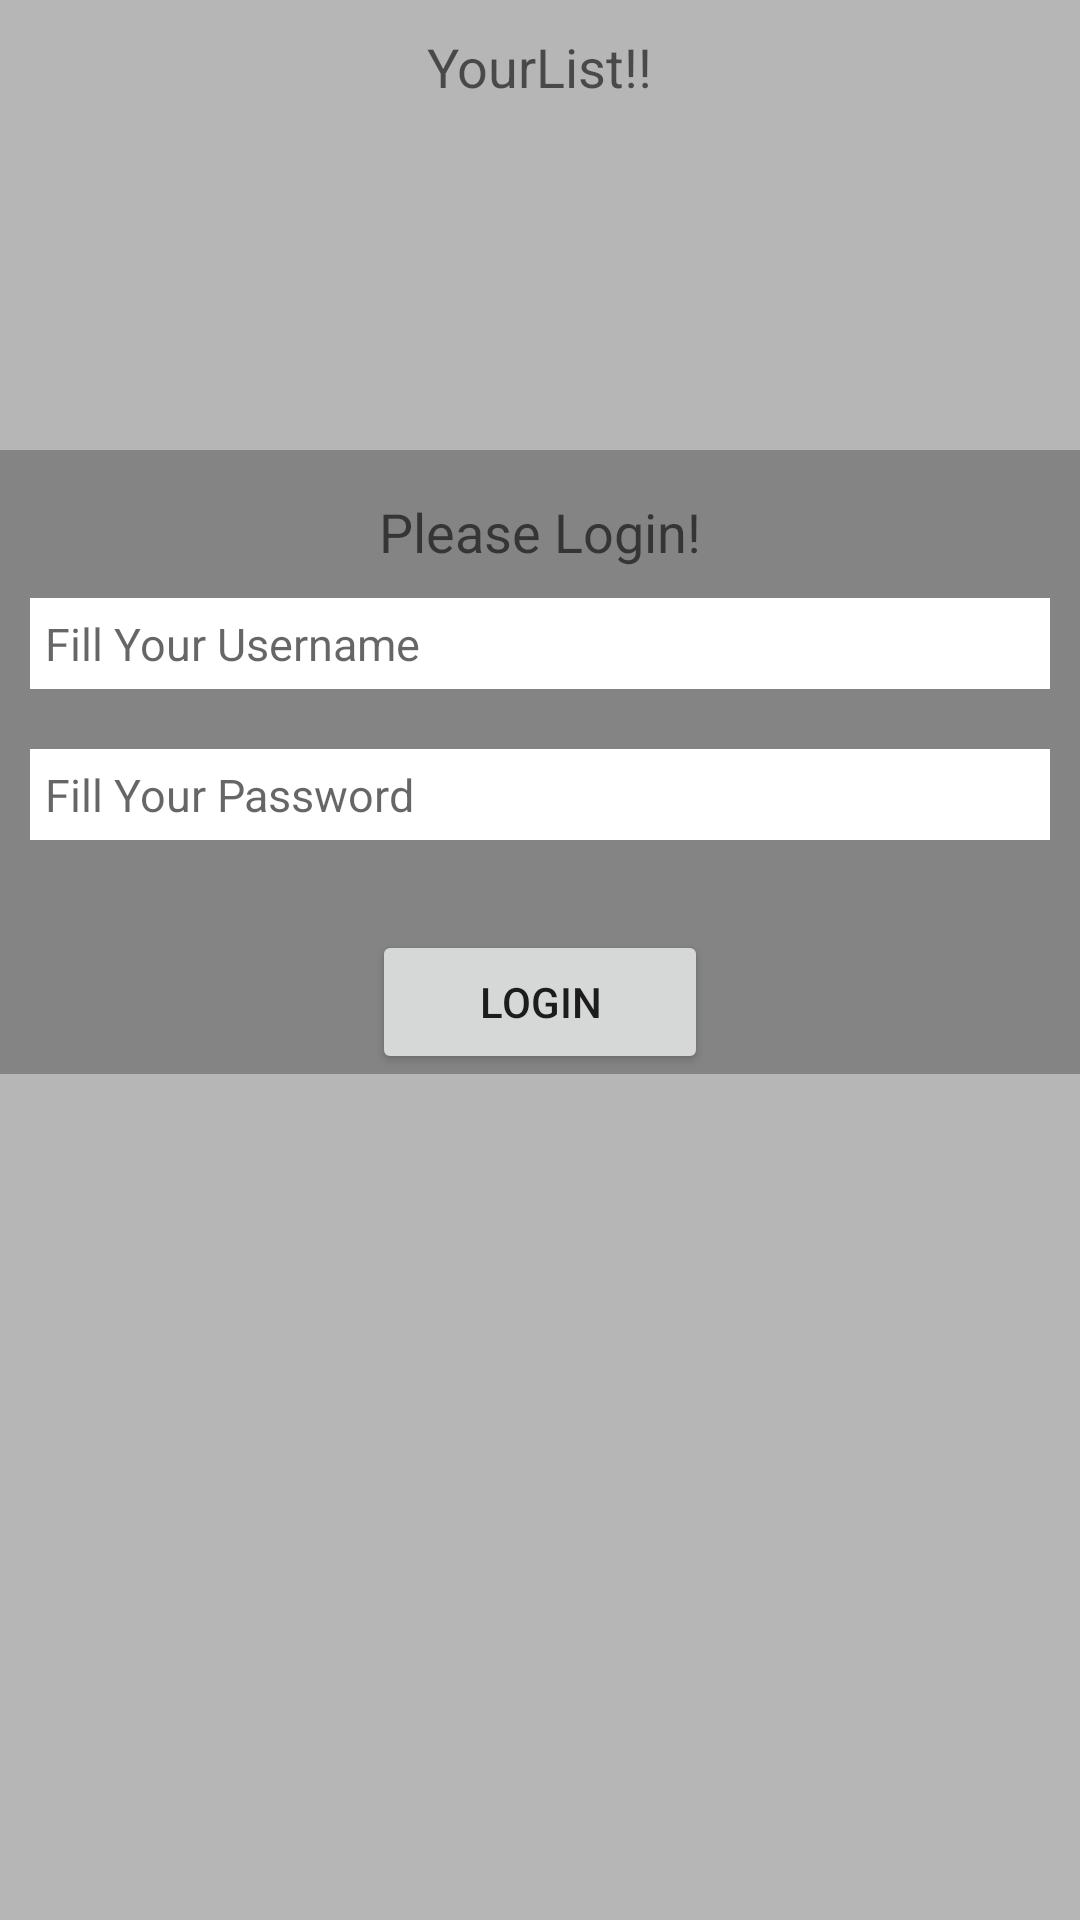

The Android layout XML behind this screen, and the referenced resources:
<!-- AndroidManifest.xml: application theme AppTheme -->
<!-- res/layout/login.xml -->
<?xml version="1.0" encoding="utf-8"?>
<ScrollView xmlns:android="http://schemas.android.com/apk/res/android"
    android:layout_weight="1"
    android:layout_height="fill_parent"
    android:layout_width="fill_parent"
    android:fillViewport="true">
    <RelativeLayout
        android:layout_width="fill_parent"
        android:layout_height="wrap_content"
        android:background="#46000000">

        
        <TextView
            android:layout_width="wrap_content"
            android:layout_height="wrap_content"
            android:textAppearance="?android:attr/textAppearanceMedium"
            android:text="@string/label_welcome_login"
            android:id="@+id/textView"
            android:layout_alignParentTop="true"
            android:layout_marginTop="10dp"
            android:layout_centerHorizontal="true" />

        <ImageView android:id=
            "@+id/logo"
            android:layout_width="wrap_content"
            android:layout_height="wrap_content"
            android:src="@drawable/yourlist"
            android:layout_below="@+id/textView"
            android:layout_marginTop="15dp"
            android:maxHeight="100dp"
            android:layout_alignRight="@+id/textView"
            android:layout_alignEnd="@+id/textView" />
        

        
        <LinearLayout
            android:orientation="vertical"
            android:layout_width="fill_parent"
            android:layout_height="wrap_content"
            android:layout_below="@+id/textView"
            android:layout_marginTop="150dp"
            android:layout_marginBottom="40dp"
            android:background="#46000000"
            android:layout_alignParentTop="true"
            android:layout_alignParentLeft="true"
            android:layout_alignParentBottom="false"
            android:layout_alignWithParentIfMissing="false"
            android:weightSum="1">

            <TextView
                android:layout_width="wrap_content"
                android:layout_height="wrap_content"
                android:layout_marginTop="15dp"
                android:textAppearance="?android:attr/textAppearanceMedium"
                android:text="@string/label_suggestion_login"
                android:id="@+id/textView2"
                android:layout_gravity="center_horizontal" />

            <EditText
                android:layout_width="match_parent"
                android:layout_height="wrap_content"
                android:layout_marginTop="10dp"
                android:background="#FFFFFFFF"
                android:layout_marginLeft="10dp"
                android:layout_marginRight="10dp"
                android:textColor="#999999"
                android:textAppearance="?android:attr/textAppearanceMedium"
                android:textSize="15dip"
                android:padding="5dip"
                android:inputType="textPersonName"
                android:hint="@string/label_field_username_login"
                android:ems="10"
                android:id="@+id/textUsername"
                android:layout_gravity="center_horizontal" />

            <EditText
                android:layout_width="match_parent"
                android:layout_height="wrap_content"
                android:layout_marginTop="20dp"
                android:background="#FFFFFFFF"
                android:layout_marginLeft="10dp"
                android:layout_marginRight="10dp"
                android:textColor="#999999"
                android:textSize="15dip"
                android:padding="5dip"
                android:inputType="textPassword"
                android:textAppearance="?android:attr/textAppearanceMedium"
                android:hint="@string/label_field_password_login"
                android:ems="10"
                android:id="@+id/textPassword"
                android:layout_gravity="center_horizontal" />

            <Button
                android:layout_width="112dp"
                android:layout_height="wrap_content"
                android:layout_marginTop="30dp"
                android:text="@string/label_submit_login_login"
                android:id="@+id/buttonSubmitLogin"
                android:onClick="loginAction"
                android:layout_gravity="center_horizontal"
                android:layout_weight="0.26" />

        </LinearLayout>
        

    </RelativeLayout>

</ScrollView>
<!-- resources referenced by this layout -->
<resources>
  <string name="label_field_password_login">Fill Your Password</string>
  <string name="label_field_username_login">Fill Your Username</string>
  <string name="label_submit_login_login">Login</string>
  <string name="label_suggestion_login">Please Login!</string>
  <string name="label_welcome_login">YourList!!</string>
  <style name="AppTheme" parent="Base.Theme.AppCompat.Light.DarkActionBar">
          
          <item name="android:windowNoTitle">true</item>
          <item name="android:windowFullscreen">true</item>
      </style>
</resources>
